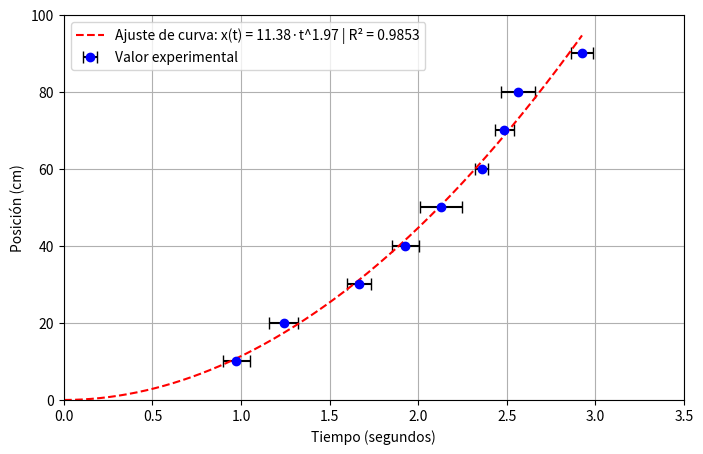

Reproduce this figure in Python.
import numpy as np
import matplotlib.pyplot as plt

def ajuste_minimos_cuadrados(x, y):
    log_x = np.log(x)
    log_y = np.log(y)
    n = len(x)

    sum_x = np.sum(log_x)
    sum_y = np.sum(log_y)
    sum_xy = np.sum(log_x * log_y)
    sum_x2 = np.sum(log_x ** 2)

    b = (n * sum_xy - sum_x * sum_y) / (n * sum_x2 - sum_x ** 2)
    a_log = (sum_y - b * sum_x) / n
    a = np.exp(a_log)

    return a, b

def calcular_r2(x, y, a, b):
    y_pred = a * x**b
    ss_res = np.sum((y - y_pred)**2)
    ss_tot = np.sum((y - np.mean(y))**2)
    r2 = 1 - ss_res / ss_tot
    return r2

# Datos experimentales
tiempo_medido = [
    [0.94, 0.9, 0.9, 1.04, 1.12, 0.94, 0.97, 0.94, 1.06, 0.93],
    [1.2, 1.09, 1.31, 1.25, 1.16, 1.22, 1.38, 1.31, 1.25, 1.25],
    [1.72, 1.59, 1.81, 1.62, 1.6, 1.65, 1.72, 1.66, 1.62, 1.65],
    [1.82, 1.97, 1.9, 1.82, 1.97, 2.03, 2, 1.95, 1.85, 1.96],
    [2, 2.28, 2.06, 2.13, 2.28, 2.06, 2.31, 2.06, 2, 2.13],
    [2.31, 2.37, 2.34, 2.38, 2.41, 2.34, 2.38, 2.31, 2.34, 2.41],
    [2.47, 2.46, 2.5, 2.38, 2.56, 2.53, 2.47, 2.53, 2.53, 2.44],
    [2.5, 2.56, 2.32, 2.62, 2.6, 2.56, 2.63, 2.66, 2.62, 2.56],
    [2.84, 2.84, 2.97, 2.93, 2.94, 2.88, 2.97, 2.88, 3, 3]
]

posicion = np.array([10, 20, 30, 40, 50, 60, 70, 80, 90])  # cm
tiempo_promedio = np.mean(tiempo_medido, axis=1)
std_tiempo = np.std(tiempo_medido, axis=1, ddof=1)

a_tm, b_tm = ajuste_minimos_cuadrados(tiempo_promedio, posicion)

r2 = calcular_r2(tiempo_promedio, posicion, a_tm, b_tm)

# Gráfica
plt.figure(figsize=(8, 5))

plt.errorbar(tiempo_promedio, posicion, xerr=std_tiempo, fmt='o', color='blue', ecolor='black',
             capsize=4, label="Valor experimental")

t_vals = np.linspace(0.001, max(tiempo_promedio), 400)
x_fit = a_tm * t_vals ** b_tm
plt.plot(t_vals, x_fit, color='red', linestyle='dashed',
         label=f"Ajuste de curva: x(t) = {a_tm:.2f}·t^{b_tm:.2f} | R² = {r2:.4f}")


plt.xlabel("Tiempo (segundos)")
plt.ylabel("Posición (cm)")
plt.grid(True)
plt.legend()
plt.xlim(0, 3.5)
plt.ylim(0, 100)

plt.savefig('MRUV.png')
plt.show()


